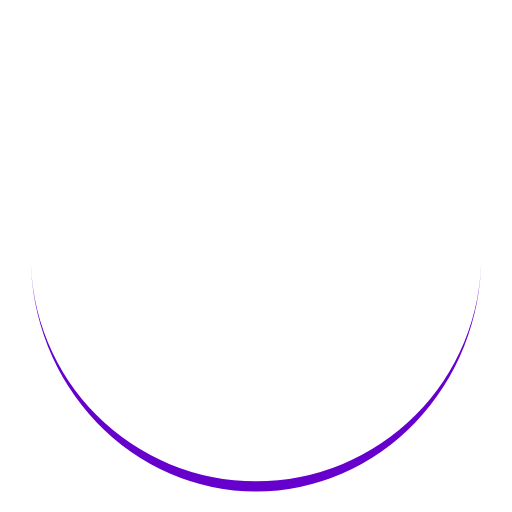
t = 0.00 s
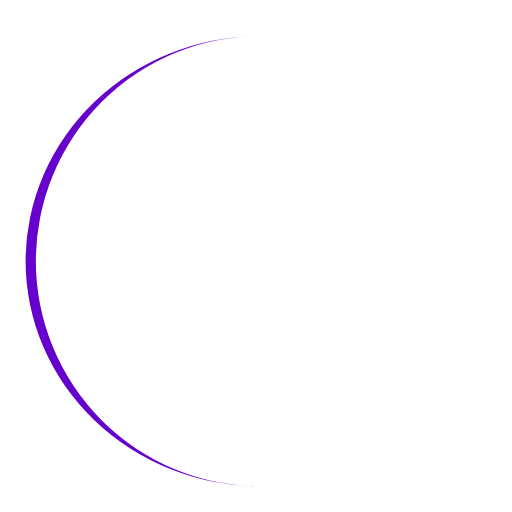
t = 0.50 s
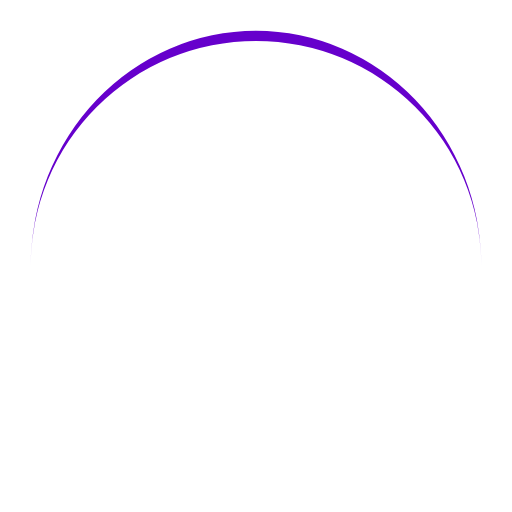
t = 1.00 s
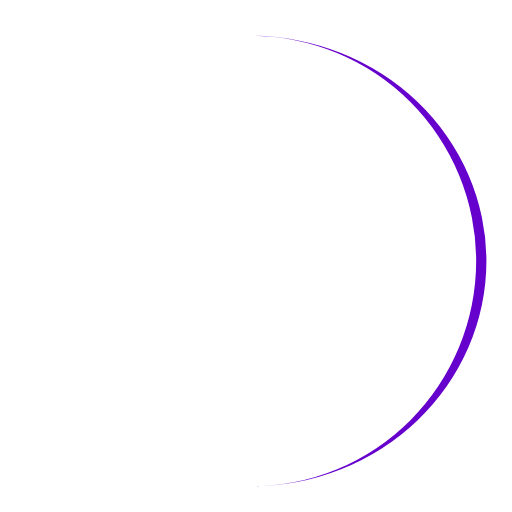
t = 1.50 s

The animated SVG that drew these frames (rendered in a browser with its animation timeline set to each time). Animation: 1 SMIL element (animateTransform=1); one cycle of 2.00 s, repeats indefinitely.

<?xml version="1.0" encoding="utf-8"?>
<svg xmlns="http://www.w3.org/2000/svg" xmlns:xlink="http://www.w3.org/1999/xlink" style="margin: auto; background: none; display: block; shape-rendering: auto;" width="200px" height="200px" viewBox="0 0 100 100" preserveAspectRatio="xMidYMid">
<path d="M6 50A44 44 0 0 0 94 50A44 46 0 0 1 6 50" fill="#6600cc" stroke="none">
  <animateTransform attributeName="transform" type="rotate" dur="2s" repeatCount="indefinite" keyTimes="0;1" values="0 50 51;360 50 51"></animateTransform>
</path>
<!-- [ldio] generated by https://loading.io/ --></svg>
